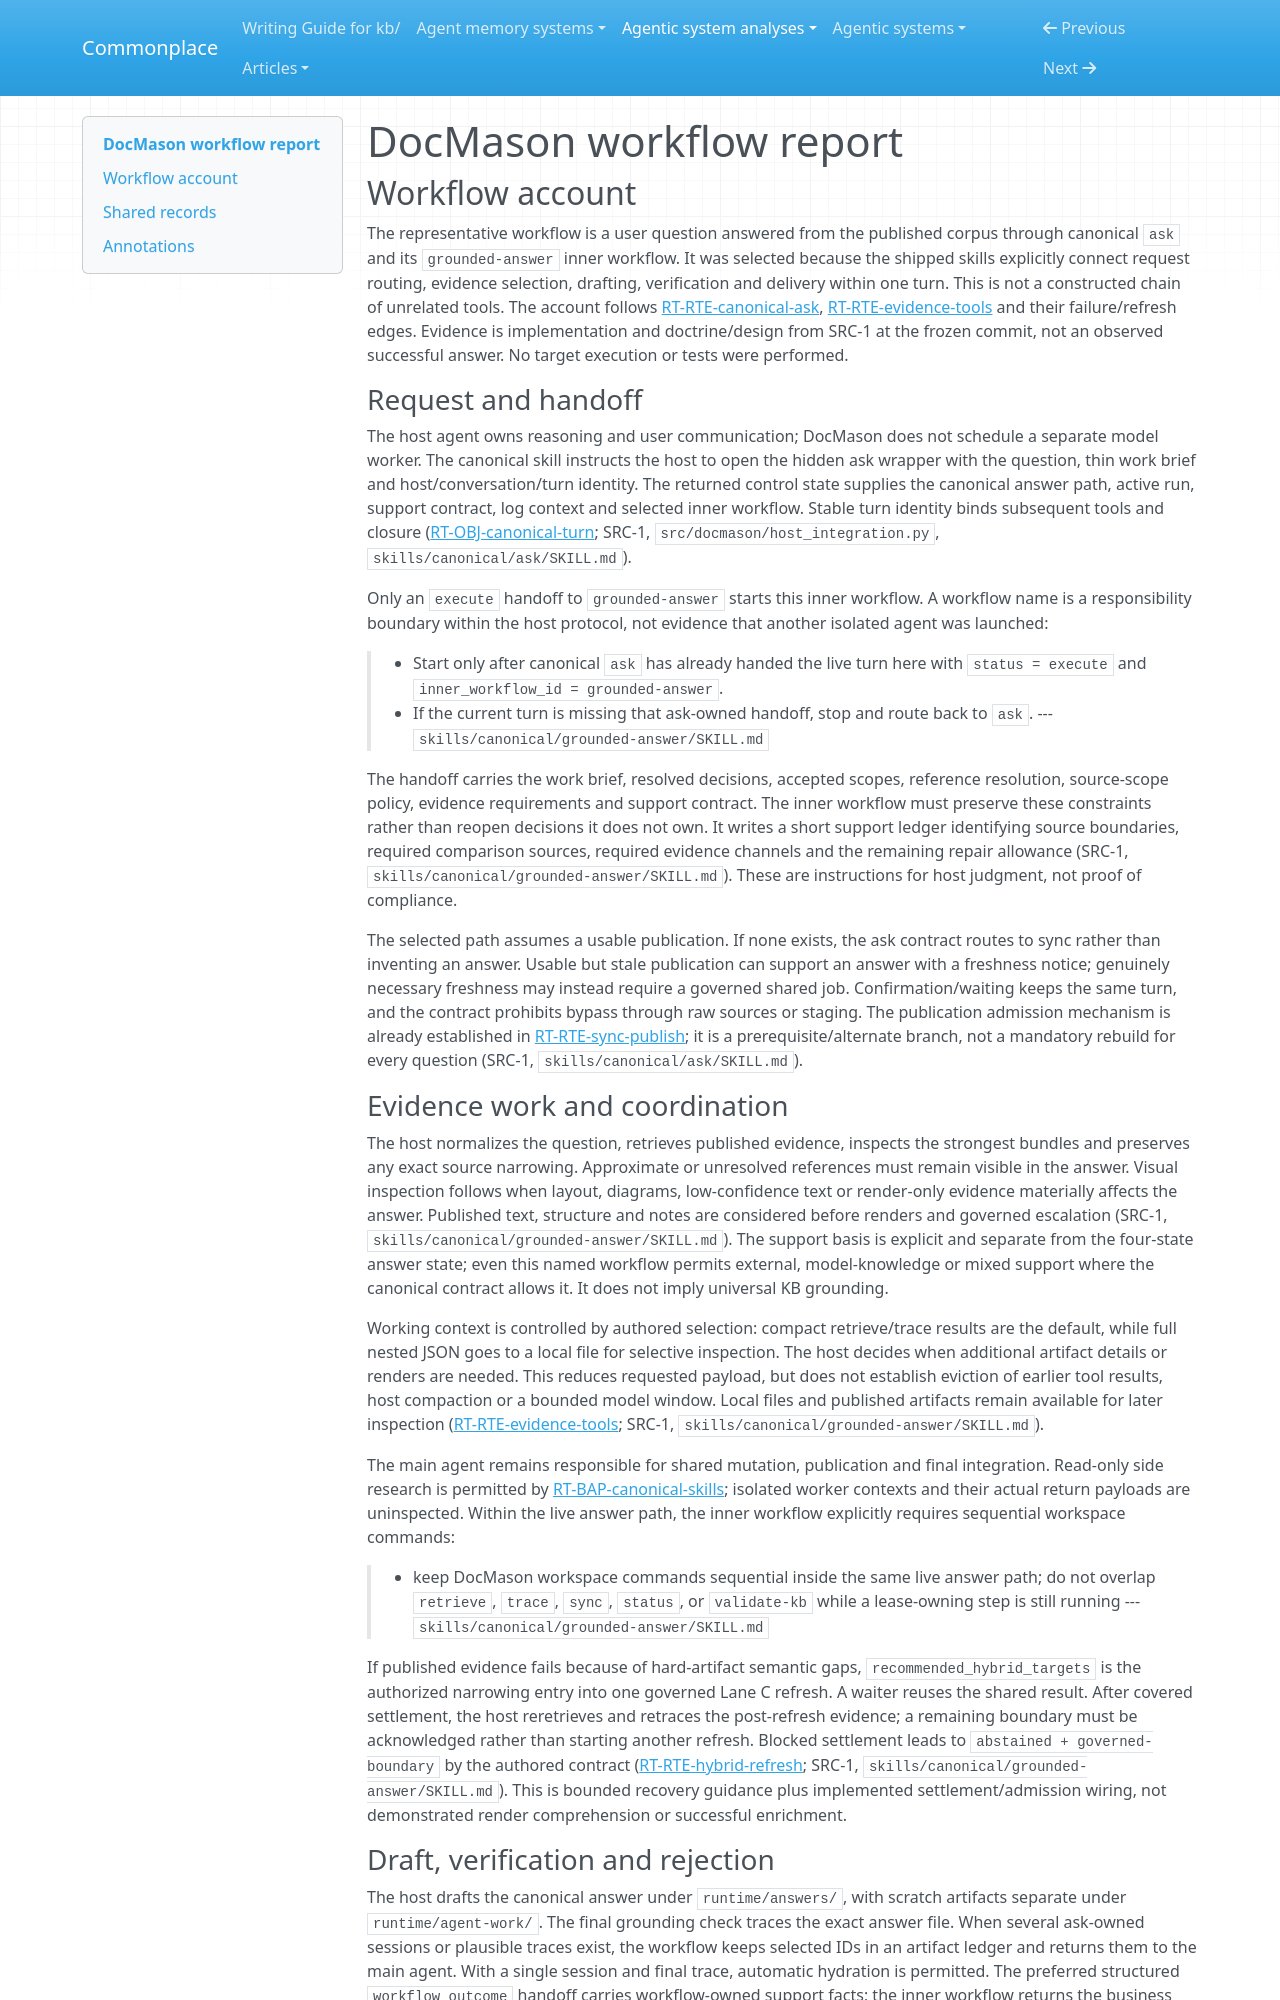

repository: zby/commonplace · page: agentic-system-analyses/retained/jetxu-llm--docmason/workflow/index.html · generator: mkdocs

---
type: agentic-system-analyses/types/agentic-system-workflow-report.md
description: "DocMason workflow account: a corpus question through canonical ask, grounded answering, bounded repair and delivered closure."
run-id: AAS-2026-10-13-docmason-deba9ae199d5-01
reviewed-boundary: f3970939593194a158ab7ea1d49995f06cbccc86
---

# DocMason workflow report

## Workflow account

The representative workflow is a user question answered from the published corpus through canonical `ask` and its `grounded-answer` inner workflow. It was selected because the shipped skills explicitly connect request routing, evidence selection, drafting, verification and delivery within one turn. This is not a constructed chain of unrelated tools. The account follows [RT-RTE-canonical-ask](runtime.md#rt-rte-canonical-ask), [RT-RTE-evidence-tools](runtime.md#rt-rte-evidence-tools) and their failure/refresh edges. Evidence is implementation and doctrine/design from SRC-1 at the frozen commit, not an observed successful answer. No target execution or tests were performed.

### Request and handoff

The host agent owns reasoning and user communication; DocMason does not schedule a separate model worker. The canonical skill instructs the host to open the hidden ask wrapper with the question, thin work brief and host/conversation/turn identity. The returned control state supplies the canonical answer path, active run, support contract, log context and selected inner workflow. Stable turn identity binds subsequent tools and closure ([RT-OBJ-canonical-turn](runtime.md#rt-obj-canonical-turn); SRC-1, `src/docmason/host_integration.py`, `skills/canonical/ask/SKILL.md`).

Only an `execute` handoff to `grounded-answer` starts this inner workflow. A workflow name is a responsibility boundary within the host protocol, not evidence that another isolated agent was launched:

> - Start only after canonical `ask` has already handed the live turn here with `status = execute` and `inner_workflow_id = grounded-answer`.
> - If the current turn is missing that ask-owned handoff, stop and route back to `ask`.
> --- `skills/canonical/grounded-answer/SKILL.md`

The handoff carries the work brief, resolved decisions, accepted scopes, reference resolution, source-scope policy, evidence requirements and support contract. The inner workflow must preserve these constraints rather than reopen decisions it does not own. It writes a short support ledger identifying source boundaries, required comparison sources, required evidence channels and the remaining repair allowance (SRC-1, `skills/canonical/grounded-answer/SKILL.md`). These are instructions for host judgment, not proof of compliance.

The selected path assumes a usable publication. If none exists, the ask contract routes to sync rather than inventing an answer. Usable but stale publication can support an answer with a freshness notice; genuinely necessary freshness may instead require a governed shared job. Confirmation/waiting keeps the same turn, and the contract prohibits bypass through raw sources or staging. The publication admission mechanism is already established in [RT-RTE-sync-publish](runtime.md#rt-rte-sync-publish); it is a prerequisite/alternate branch, not a mandatory rebuild for every question (SRC-1, `skills/canonical/ask/SKILL.md`).
